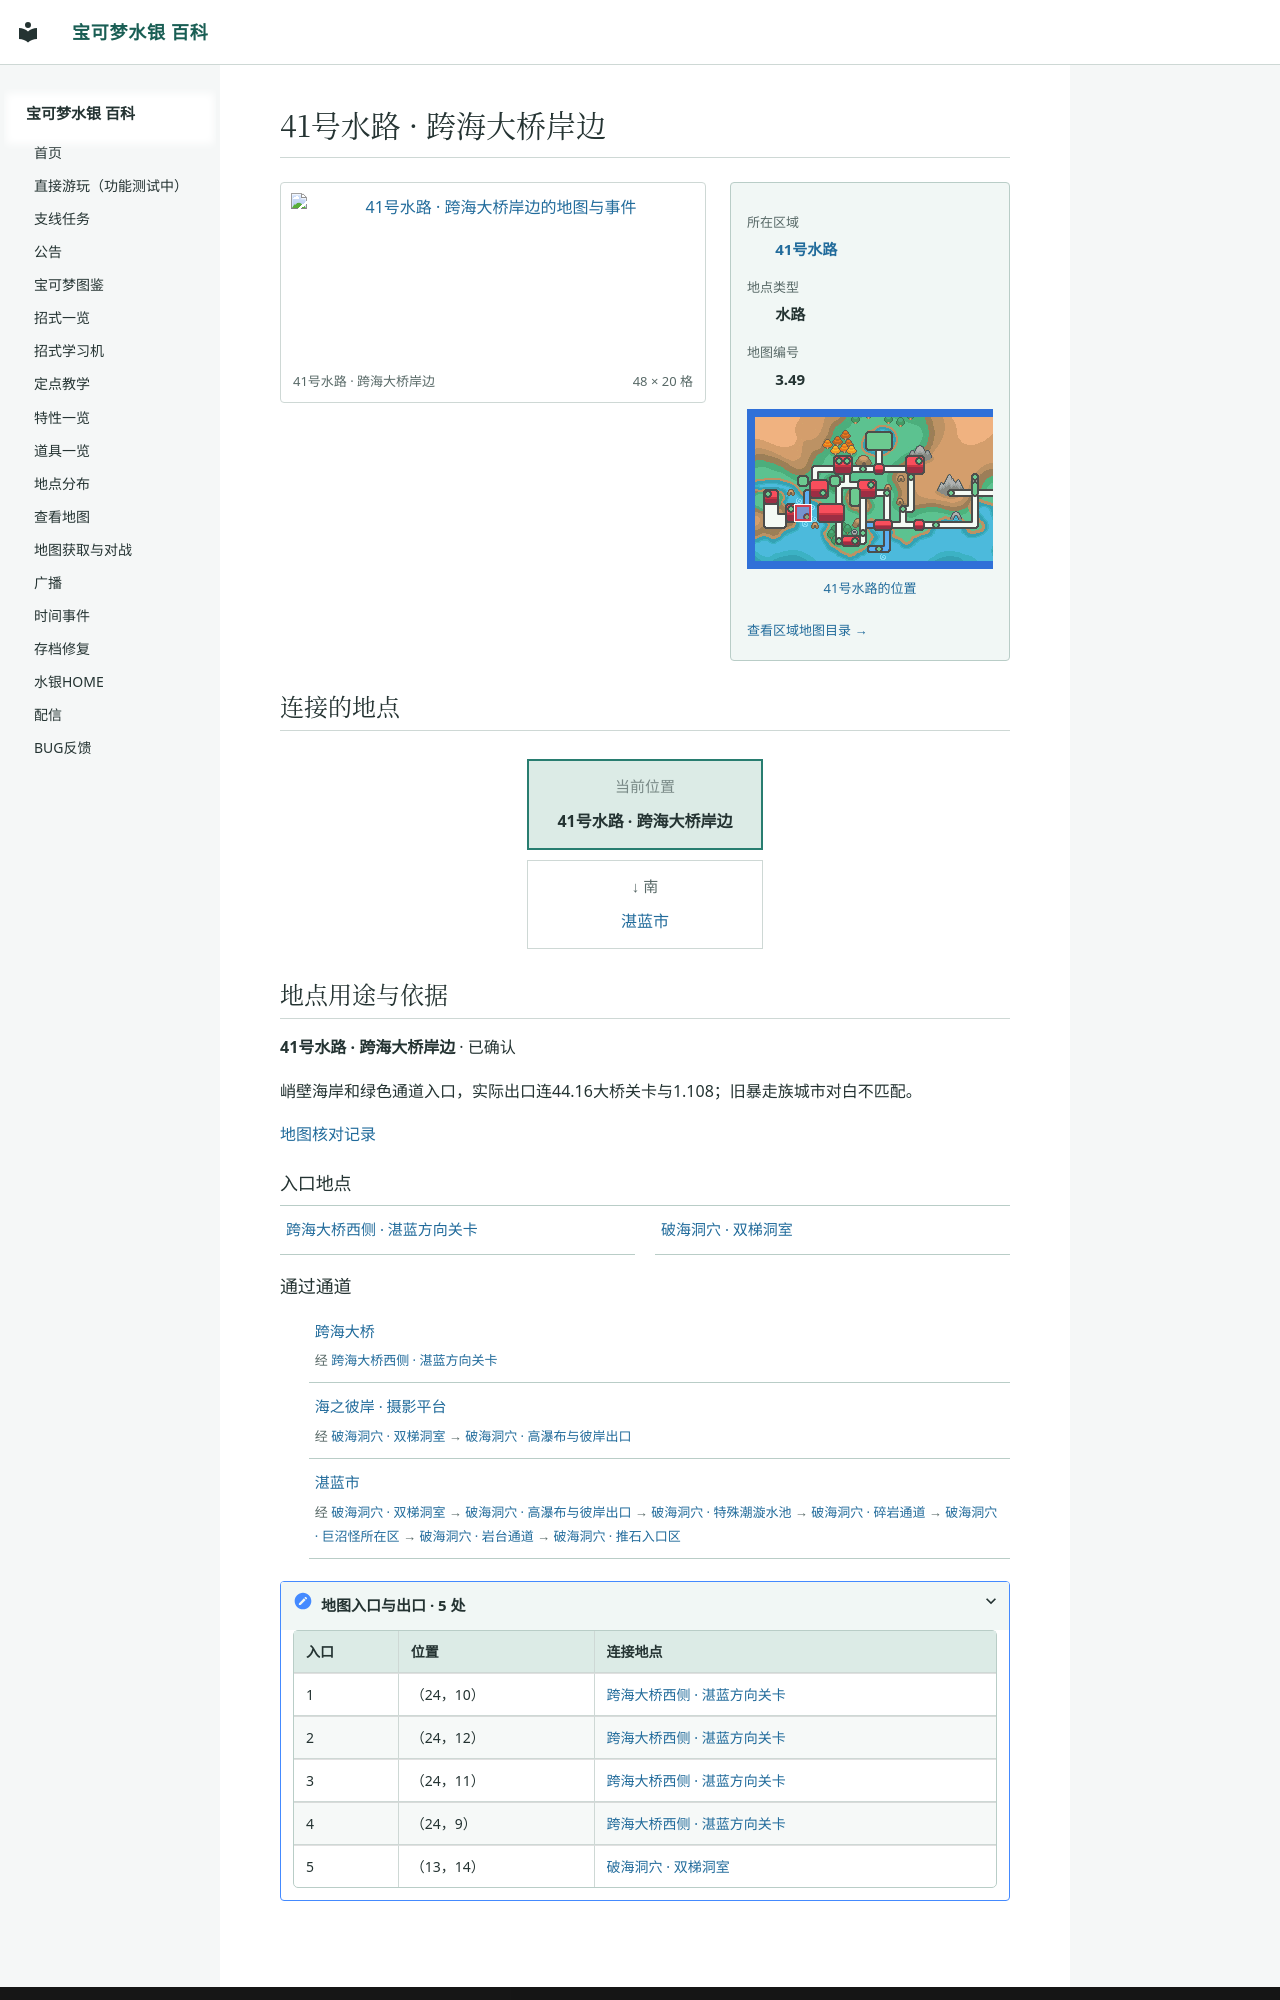

repository: Sum-Light/azoth-wiki · page: locations/map_3_49/index.html · generator: mkdocs

# 41号水路 · 跨海大桥岸边

<!-- location-atlas:start -->

<div class="loc-profile" data-location-map="3.49">
<div class="loc-profile-layout">
<div class="loc-main-map">
<a class="loc-image-link" href="../../locations/atlas/maps/map_3_49.png" target="_blank" rel="noopener">
<img src="../../locations/atlas/maps/map_3_49.png" alt="41号水路 · 跨海大桥岸边的地图与事件" loading="lazy" width="768" height="320"></a>
<div class="loc-map-caption"><span>41号水路 · 跨海大桥岸边</span><span>48 × 20 格</span></div>
</div>
<aside class="loc-facts">
<dl><dt>所在区域</dt><dd><a href="../atlas/?sec=166">41号水路</a></dd><dt>地点类型</dt><dd>水路</dd><dt>地图编号</dt><dd>3.49</dd></dl>
<a class="loc-world-preview" href="../atlas/?sec=166" aria-label="41号水路在大地图上的位置">
<span class="loc-world-canvas"><img src="../worldmap.png" alt="世界地图" loading="lazy">
<span class="loc-world-mark" style="left:12.4845%;top:37.4625%;width:3.1258%;height:6.2500%"></span>
</span></a>
<a class="loc-world-label" href="../atlas/?sec=166">41号水路的位置</a>
<a class="loc-atlas-return" href="../atlas/?sec=166">查看区域地图目录 &rarr;</a>
</aside>
</div>
<h2 id="map-connections">连接的地点</h2>
<nav class="loc-compass" aria-label="相邻地点：上北下南，左西右东">
<div class="loc-compass-current"><small>当前位置</small><strong>41号水路 · 跨海大桥岸边</strong></div>
<div class="loc-compass-south"><span class="loc-compass-direction">↓ 南</span><a href="../map_3_73/">湛蓝市</a></div>
</nav>
<section class="loc-identity" aria-labelledby="map-identity">
<h2 id="map-identity">地点用途与依据</h2>
<p><strong>41号水路 · 跨海大桥岸边</strong> · 已确认</p>
<p>峭壁海岸和绿色通道入口，实际出口连44.16大桥关卡与1.108；旧暴走族城市对白不匹配。</p>
<a href="../map_review/">地图核对记录</a>
</section>
<h3>入口地点</h3>
<nav class="loc-neighbors" aria-label="出入口连接地点">
<div><a href="../map_44_16/">跨海大桥西侧 · 湛蓝方向关卡</a></div>
<div><a href="../map_1_108/">破海洞穴 · 双梯洞室</a></div>
</nav>
<h3>通过通道</h3>
<ul class="loc-passages">
<li><a href="../map_51_8/">跨海大桥</a><span>经 <a href="../map_44_16/">跨海大桥西侧 · 湛蓝方向关卡</a></span></li>
<li><a href="../map_56_41/">海之彼岸 · 摄影平台</a><span>经 <a href="../map_1_108/">破海洞穴 · 双梯洞室</a> &rarr; <a href="../map_1_113/">破海洞穴 · 高瀑布与彼岸出口</a></span></li>
<li><a href="../map_3_73/">湛蓝市</a><span>经 <a href="../map_1_108/">破海洞穴 · 双梯洞室</a> &rarr; <a href="../map_1_113/">破海洞穴 · 高瀑布与彼岸出口</a> &rarr; <a href="../map_56_37/">破海洞穴 · 特殊潮漩水池</a> &rarr; <a href="../map_56_36/">破海洞穴 · 碎岩通道</a> &rarr; <a href="../map_56_35/">破海洞穴 · 巨沼怪所在区</a> &rarr; <a href="../map_56_34/">破海洞穴 · 岩台通道</a> &rarr; <a href="../map_56_33/">破海洞穴 · 推石入口区</a></span></li>
</ul>
<details class="loc-entrances"><summary>地图入口与出口 · 5 处</summary>
<div class="loc-table-scroll"><table><thead><tr><th>入口</th><th>位置</th><th>连接地点</th></tr></thead><tbody>
<tr><td>1</td><td>（24，10）</td><td><a href="../map_44_16/">跨海大桥西侧 · 湛蓝方向关卡</a></td></tr>
<tr><td>2</td><td>（24，12）</td><td><a href="../map_44_16/">跨海大桥西侧 · 湛蓝方向关卡</a></td></tr>
<tr><td>3</td><td>（24，11）</td><td><a href="../map_44_16/">跨海大桥西侧 · 湛蓝方向关卡</a></td></tr>
<tr><td>4</td><td>（24，9）</td><td><a href="../map_44_16/">跨海大桥西侧 · 湛蓝方向关卡</a></td></tr>
<tr><td>5</td><td>（13，14）</td><td><a href="../map_1_108/">破海洞穴 · 双梯洞室</a></td></tr>
</tbody></table>
